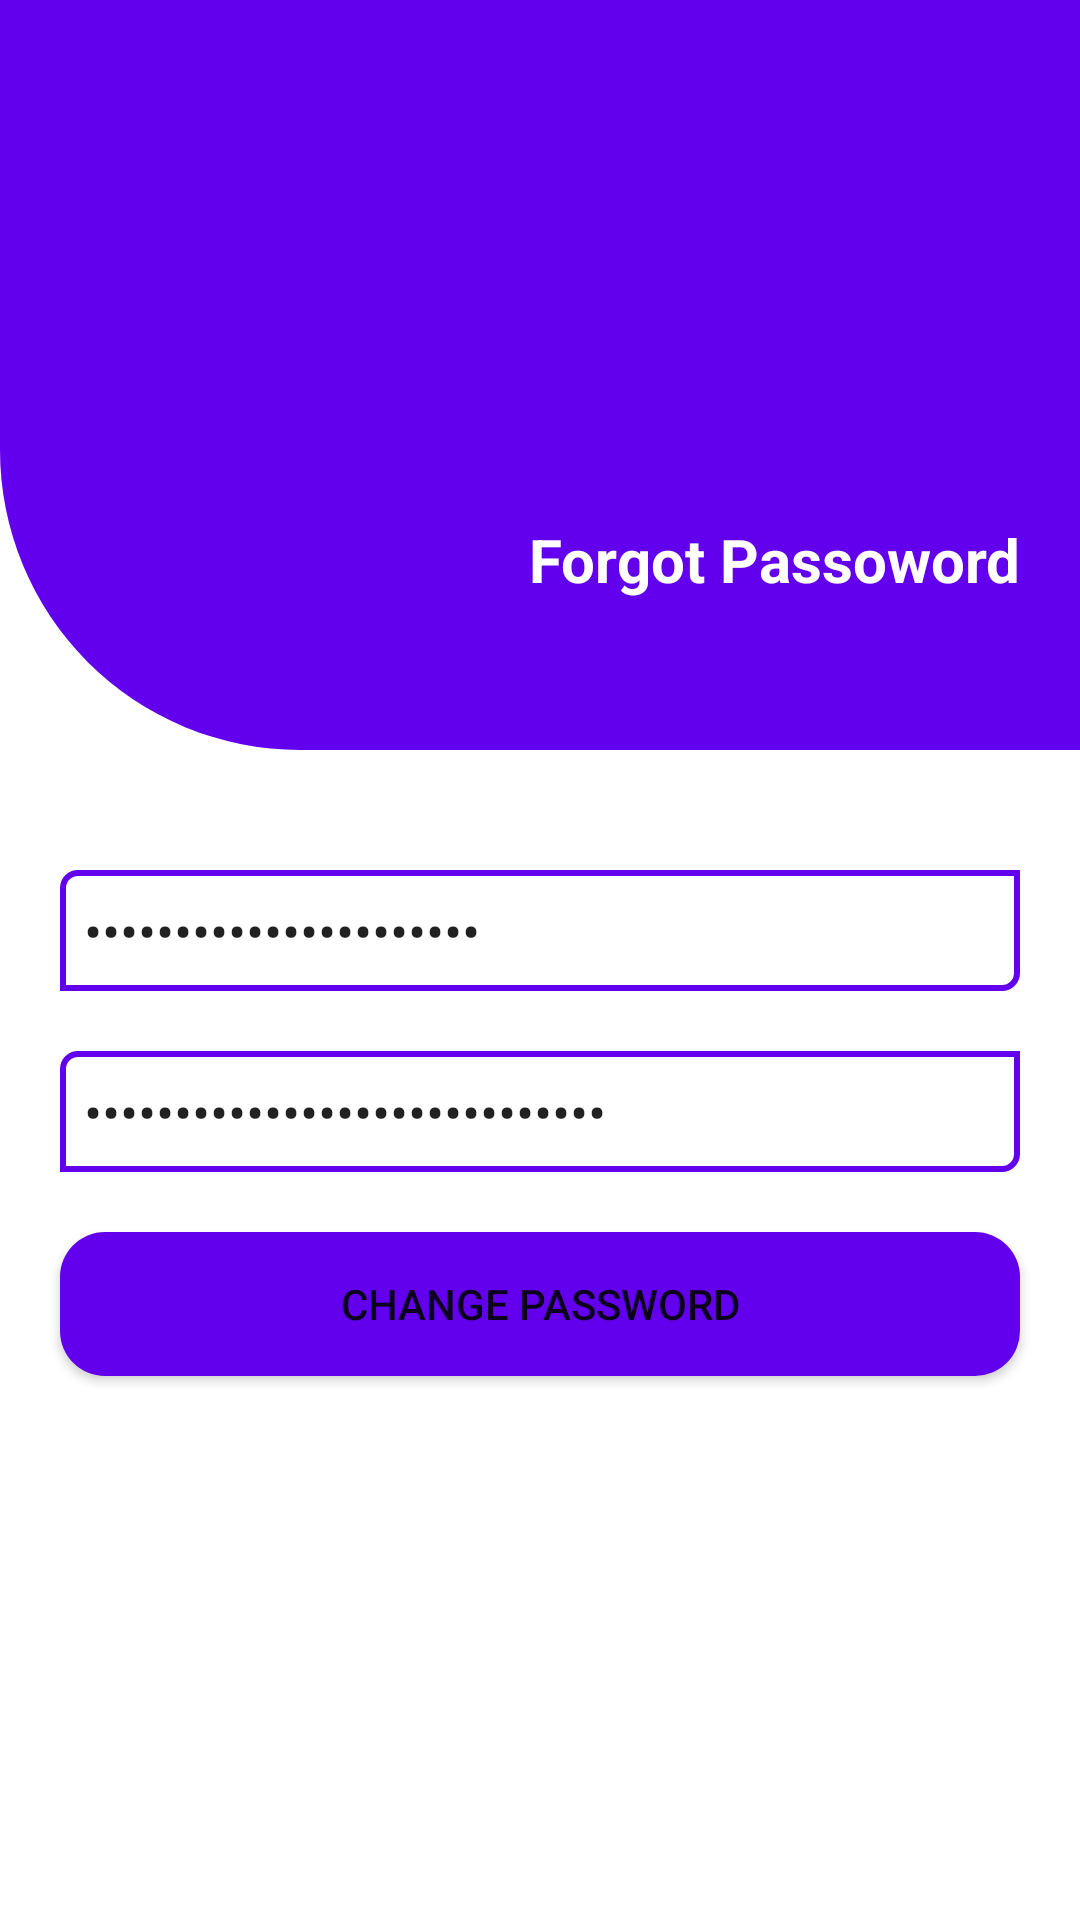

Produce the Android XML layout that renders to this screen, including the resource entries it uses.
<!-- AndroidManifest.xml: application theme Theme.TrainingColourMoon -->
<!-- res/layout/activity_forgot_password.xml -->
<?xml version="1.0" encoding="utf-8"?>
<layout
    xmlns:android="http://schemas.android.com/apk/res/android"
    xmlns:app="http://schemas.android.com/apk/res-auto"
    xmlns:tools="http://schemas.android.com/tools">

    <data>

        <variable
            name="viewmodel"
            type="com.manohar.trainingcolourmoon.ui.auth.AuthViewModel" />
    </data>


    <androidx.constraintlayout.widget.ConstraintLayout
        android:layout_width="match_parent"
        android:layout_height="match_parent"
        tools:context=".ui.auth.ForgotPasswordActivity">

        <RelativeLayout
            android:layout_width="match_parent"
            android:layout_height="match_parent"
            >

            <ImageView
                android:layout_width="match_parent"
                android:layout_height="250dp"
                android:background="@drawable/background1"
                android:id="@+id/view"
                />

            <ImageView
                android:layout_width="wrap_content"
                android:layout_height="wrap_content"
                android:src="@drawable/ic_launcher_foreground"
                android:layout_centerHorizontal="true"
                android:layout_marginTop="50dp"
                />

            <TextView
                android:layout_width="wrap_content"
                android:layout_height="wrap_content"
                android:text="Forgot Passoword"
                android:textColor="@color/white"
                android:layout_alignParentRight="true"
                android:textSize="20sp"
                android:textStyle="bold"
                android:layout_marginBottom="50dp"
                android:layout_marginRight="20dp"
                android:layout_above="@id/scrollView"
                />

            <ScrollView
                android:layout_width="match_parent"
                android:layout_height="match_parent"
                android:layout_below="@id/view"
                android:id="@+id/scrollView"
                >

                <RelativeLayout
                    android:layout_width="match_parent"
                    android:layout_height="match_parent"
                    android:layout_centerInParent="true"
                    android:id="@+id/relativeLayout"
                    android:layout_marginTop="20dp"
                    >



                    <EditText
                        android:text="@={viewmodel.password}"
                        android:layout_width="match_parent"
                        android:layout_height="wrap_content"
                        android:hint="Password"
                        android:background="@drawable/background2"
                        android:id="@+id/edtPassword"
                        android:layout_marginLeft="20dp"
                        android:layout_marginRight="20dp"
                        android:layout_marginTop="20dp"
                        android:inputType="textPassword"
                        android:padding="8dp"
                        android:drawableRight="@drawable/ic_password"
                        />

                    <EditText
                        android:text="@={viewmodel.confirmPassword}"
                        android:layout_width="match_parent"
                        android:layout_height="wrap_content"
                        android:layout_below="@id/edtPassword"
                        android:hint="Confirm Password"
                        android:layout_marginLeft="20dp"
                        android:layout_marginTop="20dp"
                        android:background="@drawable/background2"
                        android:id="@+id/edtConfirmPassword"
                        android:layout_marginRight="20dp"
                        android:inputType="textPassword"
                        android:padding="8dp"
                        android:drawableRight="@drawable/ic_password"
                        />

                    <Button
                        android:onClick="@{viewmodel::onChangePassword}"
                        android:layout_width="match_parent"
                        android:layout_height="wrap_content"
                        android:text="Change Password"
                        android:layout_below="@id/edtConfirmPassword"
                        android:layout_margin="20dp"
                        android:id="@+id/btnSignUp"
                        android:background="@drawable/background3"
                        />



                </RelativeLayout>

            </ScrollView>



        </RelativeLayout>


    </androidx.constraintlayout.widget.ConstraintLayout>
</layout>
<!-- resources referenced by this layout -->
<resources>
  <!-- drawable background1 (drawable) -->
  <shape android:shape="rectangle" xmlns:android="http://schemas.android.com/apk/res/android">
      <solid android:color="@color/design_default_color_primary" />
  
      <corners android:bottomLeftRadius="100dp"/>
  </shape>
  <!-- drawable background2 (drawable) -->
  <shape
      xmlns:android="http://schemas.android.com/apk/res/android"
      android:shape="rectangle">
      <stroke
          android:width="2dp"
          android:color="@color/design_default_color_primary"/>
  
      <corners
          android:bottomLeftRadius="0dp"
          android:bottomRightRadius="5dp"
          android:topLeftRadius="5dp"
          android:topRightRadius="0dp"/>
  
      <gradient
          android:angle="90"
          android:endColor="@android:color/transparent"
          android:startColor="@android:color/transparent"/>
  </shape>
  <!-- drawable background3 (drawable-v24) -->
  <shape android:shape="rectangle" xmlns:android="http://schemas.android.com/apk/res/android">
      <solid android:color="@color/design_default_color_primary" />
      <corners android:radius="15dp"/>
  </shape>
  <style name="Theme.TrainingColourMoon" parent="Theme.MaterialComponents.DayNight.NoActionBar">
          
          <item name="colorPrimary">@color/purple_500</item>
          <item name="colorPrimaryVariant">@color/purple_700</item>
          <item name="colorOnPrimary">@color/white</item>
          
          <item name="colorSecondary">@color/teal_200</item>
          <item name="colorSecondaryVariant">@color/teal_700</item>
          <item name="colorOnSecondary">@color/black</item>
          
          <item name="android:statusBarColor" tools:targetApi="l">?attr/colorPrimaryVariant</item>
          
      </style>
  <!-- not gathered from this repository: default colours our renderer supplied (Android Studio template values) -->
  <color name="purple_500">#FF6200EE</color>
  <color name="purple_700">#FF3700B3</color>
  <color name="teal_200">#FF03DAC5</color>
  <color name="teal_700">#FF018786</color>
  <color name="black">#FF000000</color>
  <color name="white">#FFFFFFFF</color>
</resources>
